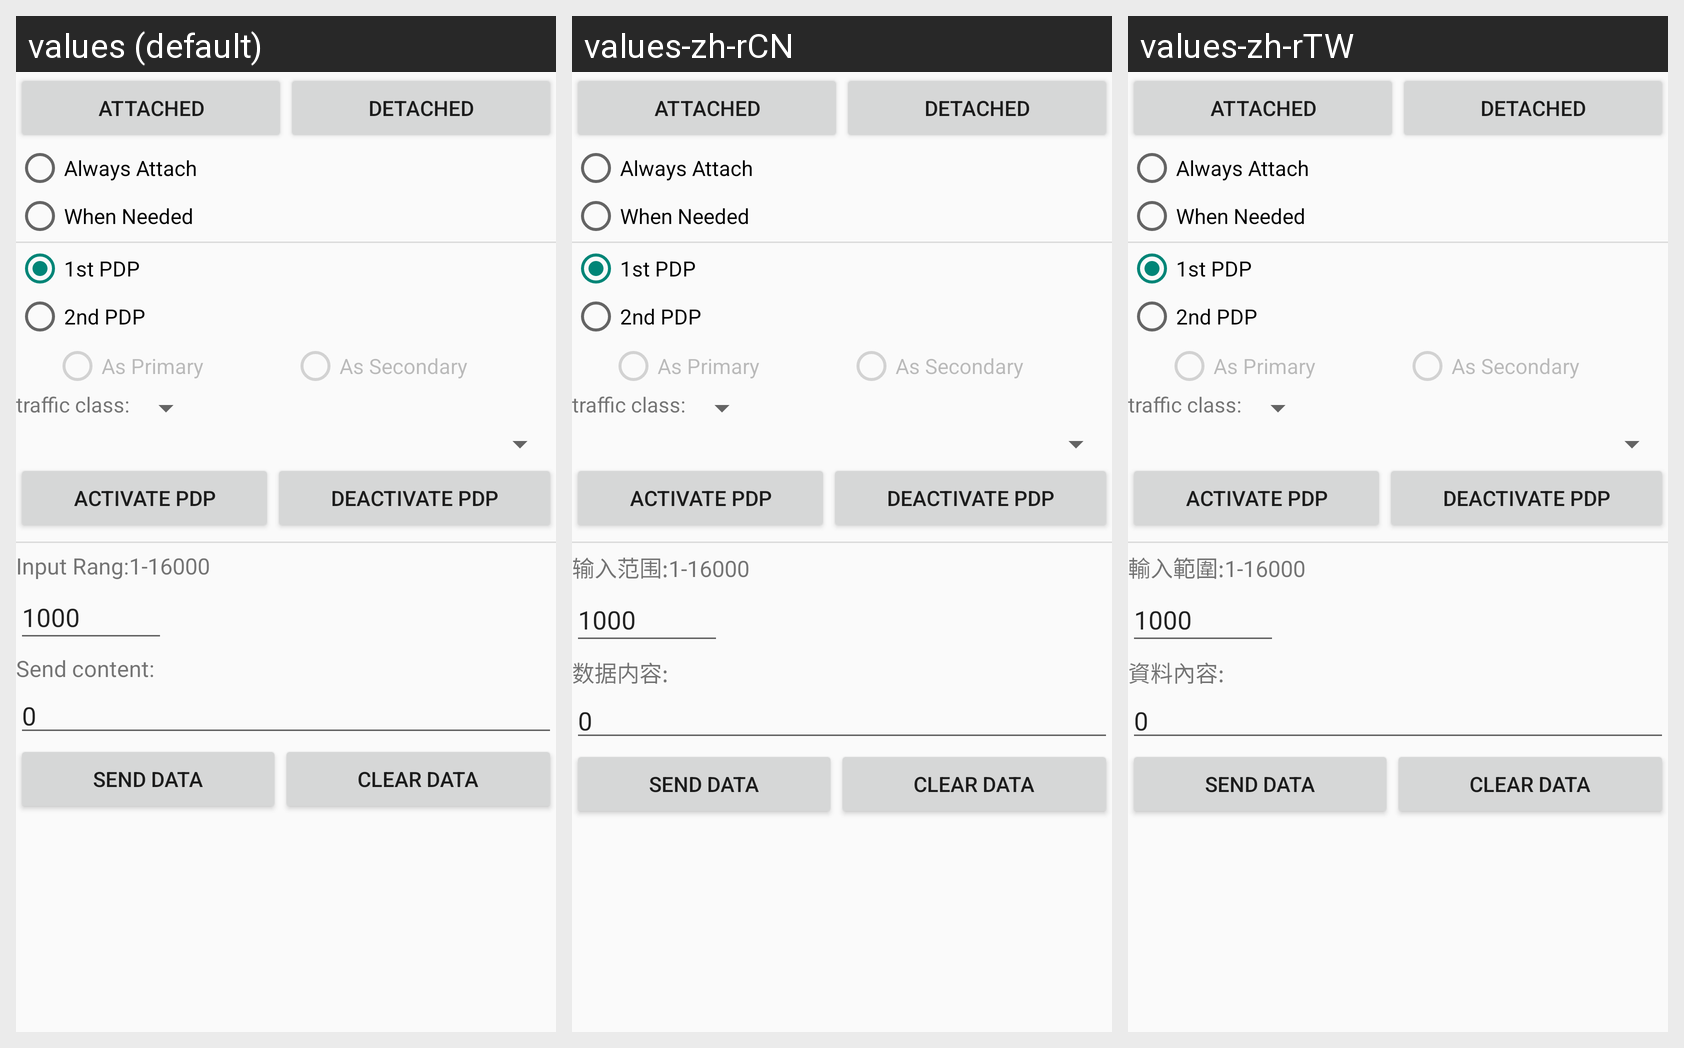

Locale-by-locale string values for the Android screen shown in this grid:
Android screen res/layout/gprs_set.xml rendered under 3 locales, left to right: values (default), values-zh-rCN, values-zh-rTW. Device: Nexus 5 (rendered at 1080×1920; each locale shown at half size, 540×960, under a caption strip naming it); theme EngAppActivityTheme.
Strings drawn on this screen, with the default value and each locale's value (text and hints the layout hard-codes, and strings that could not be matched under every locale, appear in the picture but are not listed):

gprs_attach
  values: Attached
  values-zh-rCN: Attached  [not translated; the default value is used]
  values-zh-rTW: Attached  [not translated; the default value is used]

gprs_deattach
  values: Detached
  values-zh-rCN: Detached  [not translated; the default value is used]
  values-zh-rTW: Detached  [not translated; the default value is used]

always_attach
  values: Always Attach
  values-zh-rCN: Always Attach  [not translated; the default value is used]
  values-zh-rTW: Always Attach  [not translated; the default value is used]

when_need
  values: When Needed
  values-zh-rCN: When Needed  [not translated; the default value is used]
  values-zh-rTW: When Needed  [not translated; the default value is used]

fir_pdp
  values: 1st PDP
  values-zh-rCN: 1st PDP  [not translated; the default value is used]
  values-zh-rTW: 1st PDP  [not translated; the default value is used]

sec_pdp
  values: 2nd PDP
  values-zh-rCN: 2nd PDP  [not translated; the default value is used]
  values-zh-rTW: 2nd PDP  [not translated; the default value is used]

as_primary
  values: As Primary
  values-zh-rCN: As Primary  [not translated; the default value is used]
  values-zh-rTW: As Primary  [not translated; the default value is used]

as_secondary
  values: As Secondary
  values-zh-rCN: As Secondary  [not translated; the default value is used]
  values-zh-rTW: As Secondary  [not translated; the default value is used]

traffic_class
  values: traffic class:
  values-zh-rCN: traffic class:  [not translated; the default value is used]
  values-zh-rTW: traffic class:  [not translated; the default value is used]

activate_pdp
  values: Activate PDP
  values-zh-rCN: Activate PDP  [not translated; the default value is used]
  values-zh-rTW: Activate PDP  [not translated; the default value is used]

deactivate_pap
  values: Deactivate PDP
  values-zh-rCN: Deactivate PDP  [not translated; the default value is used]
  values-zh-rTW: Deactivate PDP  [not translated; the default value is used]

input_rang
  values: Input Rang:1-16000
  values-zh-rCN: 输入范围:1-16000
  values-zh-rTW: 輸入範圍:1-16000

hide_text
  values: 1000
  values-zh-rCN: 1000  [not translated; the default value is used]
  values-zh-rTW: 1000  [not translated; the default value is used]

gprscontent
  values: Send content:
  values-zh-rCN: 数据内容:
  values-zh-rTW: 資料內容:

hide_text1
  values: 0
  values-zh-rCN: 0  [not translated; the default value is used]
  values-zh-rTW: 0  [not translated; the default value is used]

send_data
  values: Send Data
  values-zh-rCN: Send Data  [not translated; the default value is used]
  values-zh-rTW: Send Data  [not translated; the default value is used]

clear_data
  values: Clear Data
  values-zh-rCN: Clear Data  [not translated; the default value is used]
  values-zh-rTW: Clear Data  [not translated; the default value is used]
